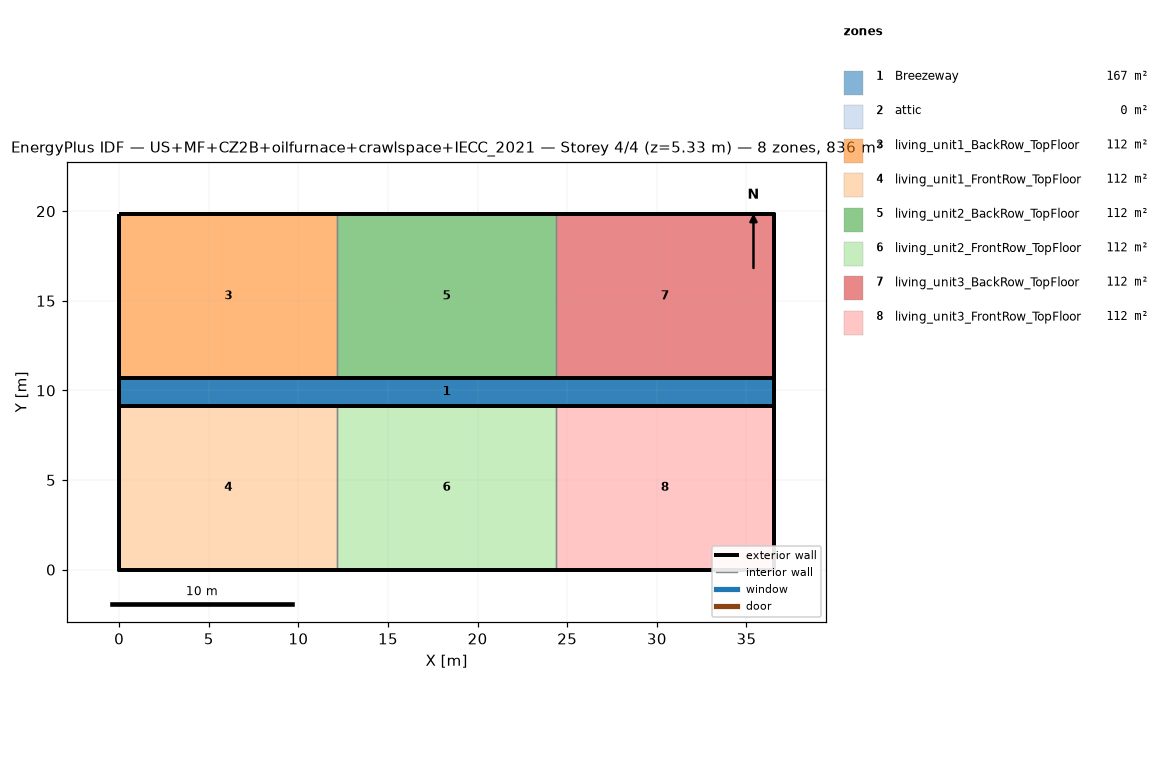
=== STOREY PLAN SPEC (per zone: floor XY polygon, exterior-wall plan segments, windows/doors) ===
zone 1: Breezeway  (167.0 m²)
  floor: (36.54, 9.16) (0.00, 9.16) (0.00, 10.68) (36.54, 10.68)
  floor: (36.54, 9.16) (0.00, 9.16) (0.00, 10.68) (36.54, 10.68)
  floor: (36.54, 9.16) (0.00, 9.16) (0.00, 10.68) (36.54, 10.68)
zone 2: attic  (0.0 m²)
  exterior wall: (36.54, 0.00) – (36.54, 19.84) – (36.54, 9.92)  [29.8 m]
  exterior wall: (0.00, 19.84) – (0.00, 0.00) – (0.00, 9.92)  [29.8 m]
zone 3: living_unit1_BackRow_TopFloor  (111.5 m²)
  floor: (12.18, 10.68) (0.00, 10.68) (0.00, 19.84) (12.18, 19.84)
  exterior wall: (12.18, 19.84) – (0.00, 19.84)  [12.2 m]
  exterior wall: (0.00, 19.84) – (0.00, 10.68)  [9.2 m]
  exterior wall: (0.00, 10.68) – (12.18, 10.68)  [12.2 m]
  interior walls: 1
zone 4: living_unit1_FrontRow_TopFloor  (111.5 m²)
  floor: (12.18, 0.00) (0.00, 0.00) (0.00, 9.16) (12.18, 9.16)
  exterior wall: (0.00, 0.00) – (12.18, 0.00)  [12.2 m]
  exterior wall: (0.00, 9.16) – (0.00, 0.00)  [9.2 m]
  exterior wall: (12.18, 9.16) – (0.00, 9.16)  [12.2 m]
  interior walls: 1
zone 5: living_unit2_BackRow_TopFloor  (111.5 m²)
  floor: (24.36, 10.68) (12.18, 10.68) (12.18, 19.84) (24.36, 19.84)
  exterior wall: (12.18, 10.68) – (24.36, 10.68)  [12.2 m]
  exterior wall: (24.36, 19.84) – (12.18, 19.84)  [12.2 m]
  interior walls: 2
zone 6: living_unit2_FrontRow_TopFloor  (111.5 m²)
  floor: (24.36, 0.00) (12.18, 0.00) (12.18, 9.16) (24.36, 9.16)
  exterior wall: (12.18, 0.00) – (24.36, 0.00)  [12.2 m]
  exterior wall: (24.36, 9.16) – (12.18, 9.16)  [12.2 m]
  interior walls: 2
zone 7: living_unit3_BackRow_TopFloor  (111.5 m²)
  floor: (36.54, 10.68) (24.36, 10.68) (24.36, 19.84) (36.54, 19.84)
  exterior wall: (36.54, 10.68) – (36.54, 19.84)  [9.2 m]
  exterior wall: (36.54, 19.84) – (24.36, 19.84)  [12.2 m]
  exterior wall: (24.36, 10.68) – (36.54, 10.68)  [12.2 m]
  interior walls: 1
zone 8: living_unit3_FrontRow_TopFloor  (111.5 m²)
  floor: (36.54, 0.00) (24.36, 0.00) (24.36, 9.16) (36.54, 9.16)
  exterior wall: (24.36, 0.00) – (36.54, 0.00)  [12.2 m]
  exterior wall: (36.54, 0.00) – (36.54, 9.16)  [9.2 m]
  exterior wall: (36.54, 9.16) – (24.36, 9.16)  [12.2 m]
  interior walls: 1

=== DERIVED (storey summary) ===
Building: US+MF+CZ2B+oilfurnace+crawlspace+IECC_2021
Storey: 4 of 4  (floor level z = 5.33 m)
Storey gross floor area: 836.2 m²
Zones on this storey: 8
  - Breezeway: floor 167.0 m²
  - attic: floor 0.0 m²; exterior wall 59.5 m (81.9 m²); WWR 0.0%
  - living_unit1_BackRow_TopFloor: floor 111.5 m²; exterior wall 33.5 m (86.9 m²); WWR 0.0%
  - living_unit1_FrontRow_TopFloor: floor 111.5 m²; exterior wall 33.5 m (86.9 m²); WWR 0.0%
  - living_unit2_BackRow_TopFloor: floor 111.5 m²; exterior wall 24.4 m (63.1 m²); WWR 0.0%
  - living_unit2_FrontRow_TopFloor: floor 111.5 m²; exterior wall 24.4 m (63.1 m²); WWR 0.0%
  - living_unit3_BackRow_TopFloor: floor 111.5 m²; exterior wall 33.5 m (86.9 m²); WWR 0.0%
  - living_unit3_FrontRow_TopFloor: floor 111.5 m²; exterior wall 33.5 m (86.9 m²); WWR 0.0%
Zone adjacency (shared interzone walls):
  - living_unit1_BackRow_TopFloor ↔ living_unit2_BackRow_TopFloor
  - living_unit1_FrontRow_TopFloor ↔ living_unit2_FrontRow_TopFloor
  - living_unit2_BackRow_TopFloor ↔ living_unit3_BackRow_TopFloor
  - living_unit2_FrontRow_TopFloor ↔ living_unit3_FrontRow_TopFloor